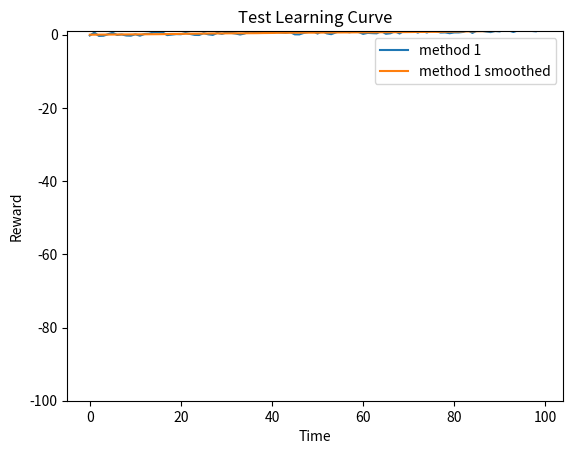
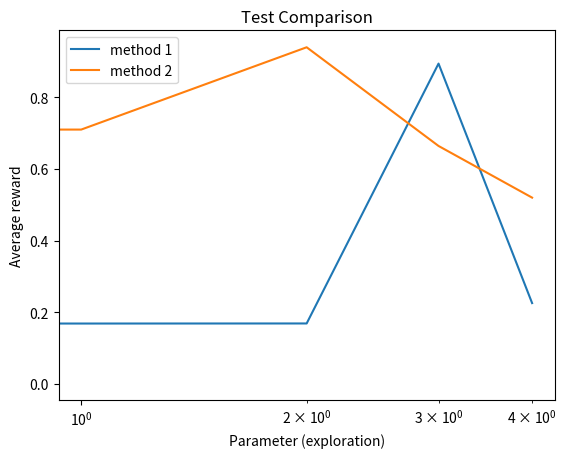

These charts were generated, in order, by the following Python code:
#!/usr/bin/env python3
# -*- coding: utf-8 -*-
"""
Bandit environment
Practical for course 'Reinforcement Learning',
Bachelor AI, Leiden University, The Netherlands
2021
[redacted]
"""

import numpy as np
import matplotlib.pyplot as plt
from scipy.signal import savgol_filter

class LearningCurvePlot:

    def __init__(self,title=None):
        self.fig,self.ax = plt.subplots()
        self.ax.set_xlabel('Time')
        self.ax.set_ylabel('Reward')      
        self.ax.set_ylim([-100,1.0])
        if title is not None:
            self.ax.set_title(title)
        
    def add_curve(self,y,label=None):
        ''' y: vector of average reward results
        label: string to appear as label in plot legend '''
        if label is not None:
            self.ax.plot(y,label=label)
        else:
            self.ax.plot(y)
        
    def save(self,name='test.png'):
        ''' name: string for filename of saved figure '''
        self.ax.legend()
        self.fig.savefig(name,dpi=300)

class ComparisonPlot:

    def __init__(self,title=None):
        self.fig,self.ax = plt.subplots()
        self.ax.set_xlabel('Parameter (exploration)')
        self.ax.set_ylabel('Average reward') 
        self.ax.set_xscale('log')
        if title is not None:
            self.ax.set_title(title)
        
    def add_curve(self,x,y,label=None):
        ''' x: vector of parameter values
        y: vector of associated mean reward for the parameter values in x 
        label: string to appear as label in plot legend '''
        if label is not None:
            self.ax.plot(x,y,label=label)
        else:
            self.ax.plot(x,y)
        
    def save(self,name='test.png'):
        ''' name: string for filename of saved figure '''
        self.ax.legend()
        self.fig.savefig(name,dpi=300)

def smooth(y, window, poly=1):
    '''
    y: vector to be smoothed 
    window: size of the smoothing window '''
    return savgol_filter(y,window,poly)

if __name__ == '__main__':
    # Test Learning curve plot
    x = np.arange(100)
    y = 0.01*x + np.random.rand(100) - 0.4 # generate some learning curve y
    LCTest = LearningCurvePlot(title="Test Learning Curve")
    LCTest.add_curve(y,label='method 1')
    LCTest.add_curve(smooth(y,window=35),label='method 1 smoothed')
    LCTest.save(name='learning_curve_test.png')

    # Test Performance plot
    PerfTest = ComparisonPlot(title="Test Comparison")
    PerfTest.add_curve(np.arange(5),np.random.rand(5),label='method 1')
    PerfTest.add_curve(np.arange(5),np.random.rand(5),label='method 2')
    PerfTest.save(name='comparison_test.png') 